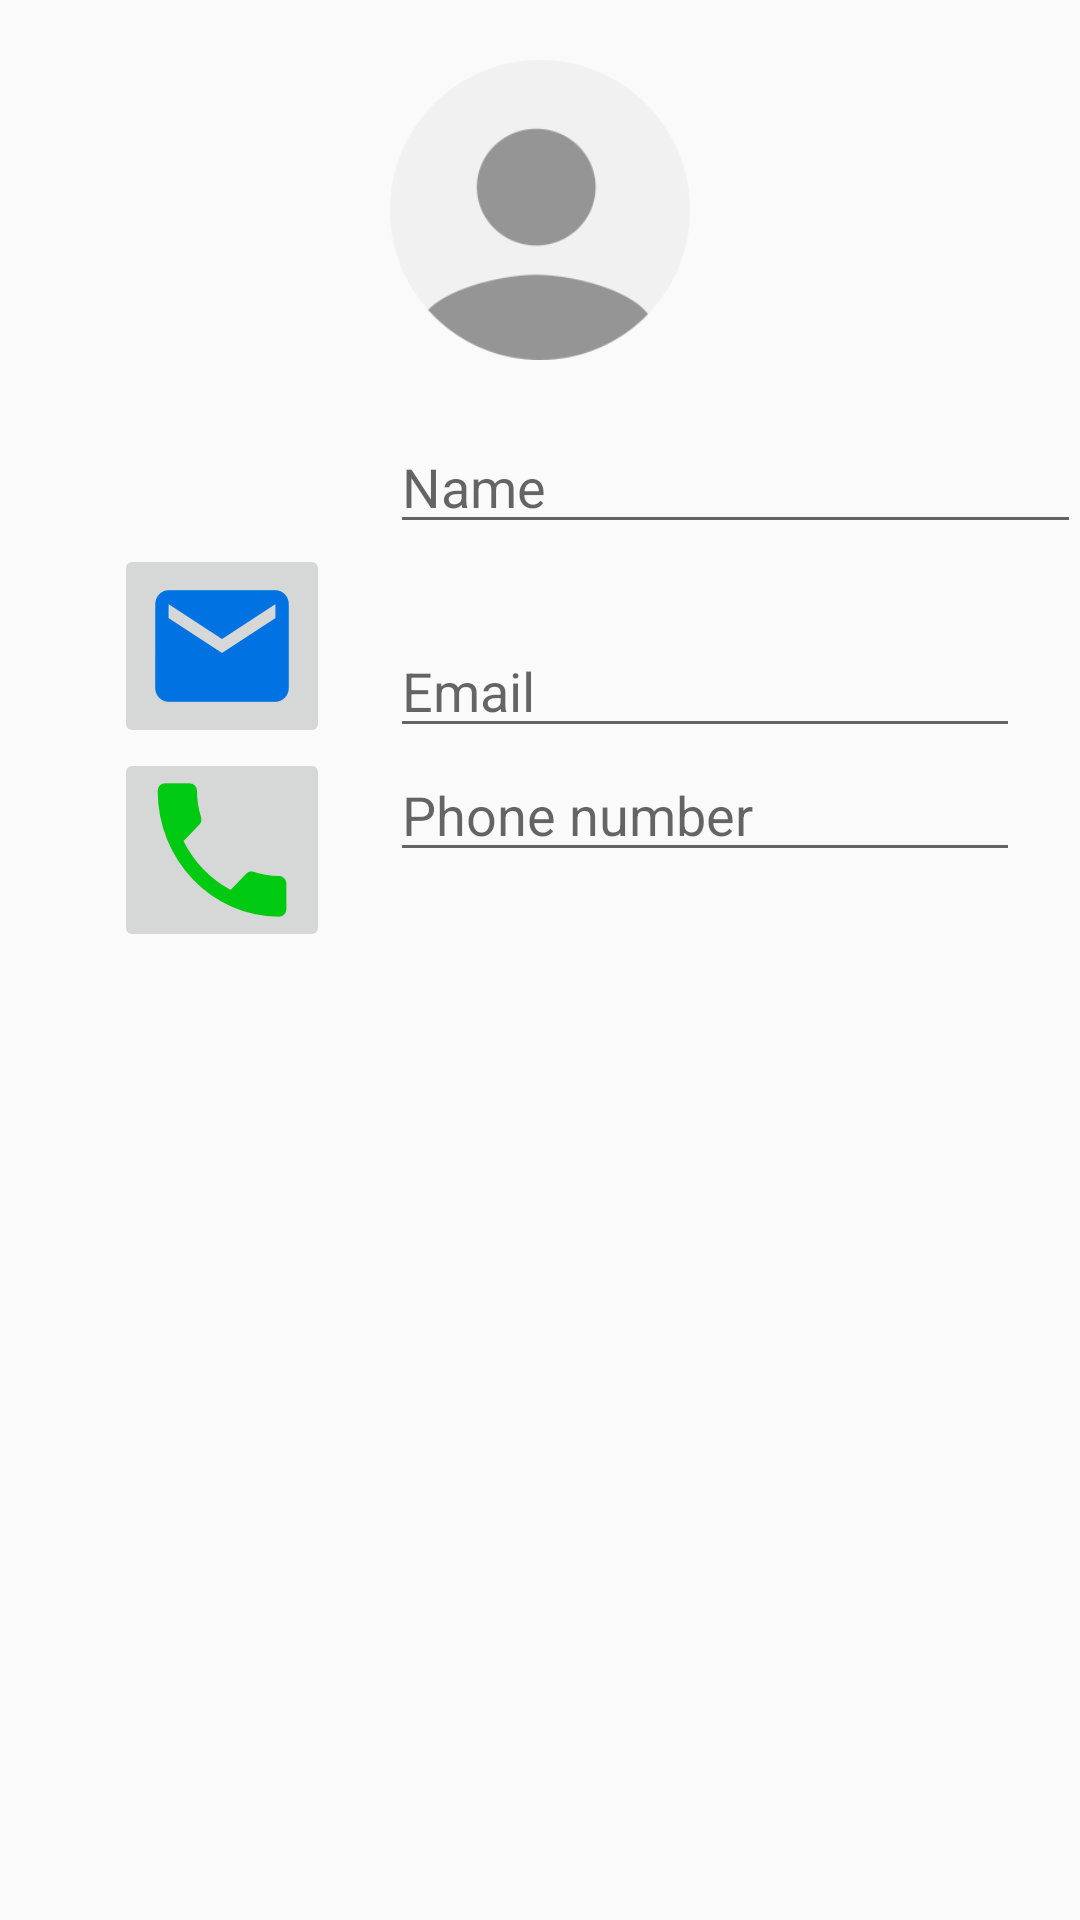

Android layout source for this screen:
<!-- AndroidManifest.xml: application theme AppTheme -->
<!-- res/layout/activity_contact.xml -->
<RelativeLayout xmlns:android="http://schemas.android.com/apk/res/android"
    xmlns:tools="http://schemas.android.com/tools" android:layout_width="match_parent"
    android:layout_height="match_parent" android:paddingLeft="@dimen/activity_horizontal_margin"
    android:paddingRight="@dimen/activity_horizontal_margin"
    android:paddingTop="@dimen/activity_vertical_margin"
    android:paddingBottom="@dimen/activity_vertical_margin"
    tools:context="co.herod.contacts.ContactActivity">

    <ImageView
        android:layout_width="100dp"
        android:layout_height="100dp"
        android:id="@+id/imageView"
        android:src="@drawable/person_image_empty"
        android:scaleType="centerCrop"
        android:layout_alignParentTop="true"
        android:layout_centerHorizontal="true"
        android:layout_margin="20dp"
        android:contentDescription="@string/contact_image" />

    <ImageButton
        android:layout_width="wrap_content"
        android:layout_height="wrap_content"
        android:id="@+id/contactEmailImageButton"
        android:src="@mipmap/ic_email"
        android:scaleType="fitEnd"
        android:layout_below="@+id/contactNameEditText"
        android:layout_toLeftOf="@+id/imageView"
        android:layout_toStartOf="@+id/imageView"
        android:contentDescription="@string/email" />

    <ImageButton
        android:layout_width="wrap_content"
        android:layout_height="wrap_content"
        android:id="@+id/contactTelImageButton"
        android:src="@mipmap/ic_call"
        android:scaleType="fitEnd"
        android:layout_below="@+id/contactEmailImageButton"
        android:layout_alignLeft="@+id/contactEmailImageButton"
        android:layout_alignStart="@+id/contactEmailImageButton"
        android:contentDescription="@string/phone" />

    <EditText
        android:layout_width="wrap_content"
        android:layout_height="wrap_content"
        android:inputType="textPersonName"
        android:ems="10"
        android:id="@+id/contactNameEditText"
        android:layout_below="@+id/imageView"
        android:hint="@string/name"
        android:layout_alignParentRight="true"
        android:layout_alignParentEnd="true"
        android:layout_alignLeft="@+id/imageView"
        android:layout_alignStart="@+id/imageView" />

    <EditText
        android:layout_width="wrap_content"
        android:layout_height="wrap_content"
        android:inputType="textEmailAddress"
        android:ems="10"
        android:id="@+id/contactEmailEditText"
        android:hint="@string/email"
        android:layout_above="@+id/contactTelEditText"
        android:layout_alignLeft="@+id/contactNameEditText"
        android:layout_alignStart="@+id/contactNameEditText" />

    <EditText
        android:layout_width="wrap_content"
        android:layout_height="wrap_content"
        android:inputType="phone"
        android:ems="10"
        android:id="@+id/contactTelEditText"
        android:hint="@string/phone_number"
        android:layout_alignTop="@+id/contactTelImageButton"
        android:layout_alignLeft="@+id/contactEmailEditText"
        android:layout_alignStart="@+id/contactEmailEditText" />

</RelativeLayout>
<!-- resources referenced by this layout -->
<resources>
  <!-- drawable person_image_empty: png bitmap (drawable-nodpi, 4709 bytes) -->
  <!-- mipmap ic_call: png bitmap (mipmap-hdpi, 2082 bytes) -->
  <!-- mipmap ic_email: png bitmap (mipmap-hdpi, 1973 bytes) -->
  <string name="contact_image">Contact Image</string>
  <string name="email">Email</string>
  <string name="name">Name</string>
  <string name="phone">Phone</string>
  <string name="phone_number">Phone number</string>
  <style name="AppTheme" parent="Theme.AppCompat.Light.DarkActionBar">
          <item name="colorPrimary">@color/primaryColour</item>
          <item name="colorPrimaryDark">@color/primaryDarkColour</item>
          <item name="colorAccent">@color/accentColour</item>
      </style>
  <color name="primaryColour">#2196F3</color>
  <color name="primaryDarkColour">#1976D2</color>
  <color name="accentColour">#1565C0</color>
</resources>
